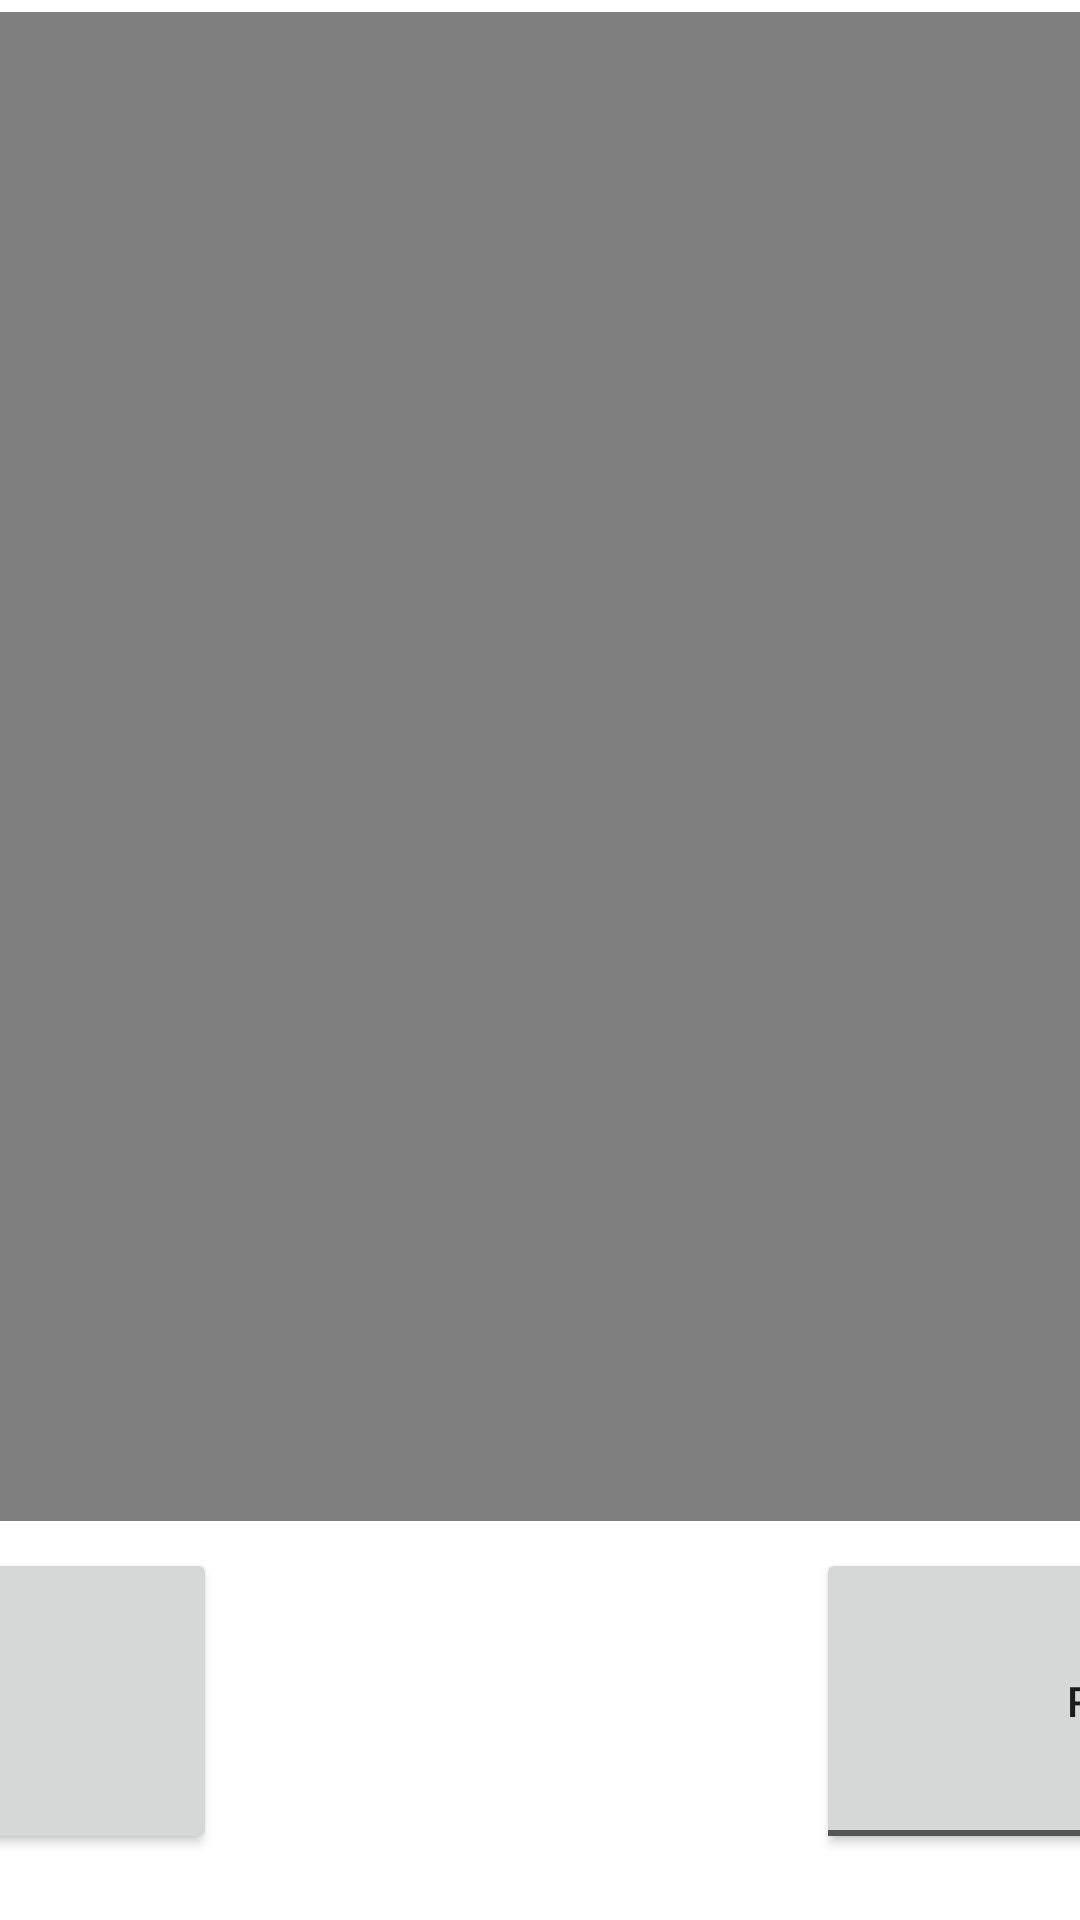

Produce the Android XML layout that renders to this screen, including the resource entries it uses.
<!-- AndroidManifest.xml: application theme Theme.SeaShield -->
<!-- res/layout/fragment_dashboard.xml -->
<?xml version="1.0" encoding="utf-8"?>
<androidx.constraintlayout.widget.ConstraintLayout xmlns:android="http://schemas.android.com/apk/res/android"
    xmlns:app="http://schemas.android.com/apk/res-auto"
    xmlns:tools="http://schemas.android.com/tools"
    android:layout_width="match_parent"
    android:layout_height="match_parent"
    tools:context=".ui.dashboard.DashboardFragment">

    <VideoView
        android:id="@+id/videoView"
        android:layout_width="961dp"
        android:layout_height="503dp"
        android:layout_marginTop="4dp"
        app:layout_constraintEnd_toEndOf="parent"
        app:layout_constraintHorizontal_bias="0.4"
        app:layout_constraintStart_toStartOf="parent"
        app:layout_constraintTop_toTopOf="parent" />

    <ToggleButton
        android:id="@+id/dashbutton1"
        android:layout_width="220dp"
        android:layout_height="102dp"
        android:layout_marginStart="272dp"
        android:layout_marginTop="512dp"
        android:checked="false"
        android:text="button1"
        android:textOff="Record"
        android:textOn="Recording"
        app:layout_constraintStart_toStartOf="parent"
        app:layout_constraintTop_toTopOf="@+id/videoView" />

    <Button
        android:id="@+id/dashbutton2"
        android:layout_width="220dp"
        android:layout_height="102dp"
        android:layout_marginTop="512dp"
        android:layout_marginEnd="288dp"
        android:text="button2"
        app:layout_constraintEnd_toEndOf="parent"
        app:layout_constraintTop_toTopOf="@+id/videoView" />

</androidx.constraintlayout.widget.ConstraintLayout>
<!-- resources referenced by this layout -->
<resources>
  <style name="Theme.SeaShield" parent="Theme.MaterialComponents.DayNight.NoActionBar"> 
          
          <item name="colorPrimary">@color/purple_500</item>
          <item name="colorPrimaryVariant">@color/purple_700</item>
          <item name="colorOnPrimary">@color/white</item>
          
          <item name="colorSecondary">@color/teal_200</item>
          <item name="colorSecondaryVariant">@color/teal_700</item>
          <item name="colorOnSecondary">@color/black</item>
  
  
          
      </style>
  <color name="purple_500">#FF6200EE</color>
  <color name="purple_700">#FF3700B3</color>
  <color name="white">#FFFFFFFF</color>
  <color name="teal_200">#FF03DAC5</color>
  <color name="teal_700">#FF018786</color>
  <color name="black">#FF000000</color>
</resources>
